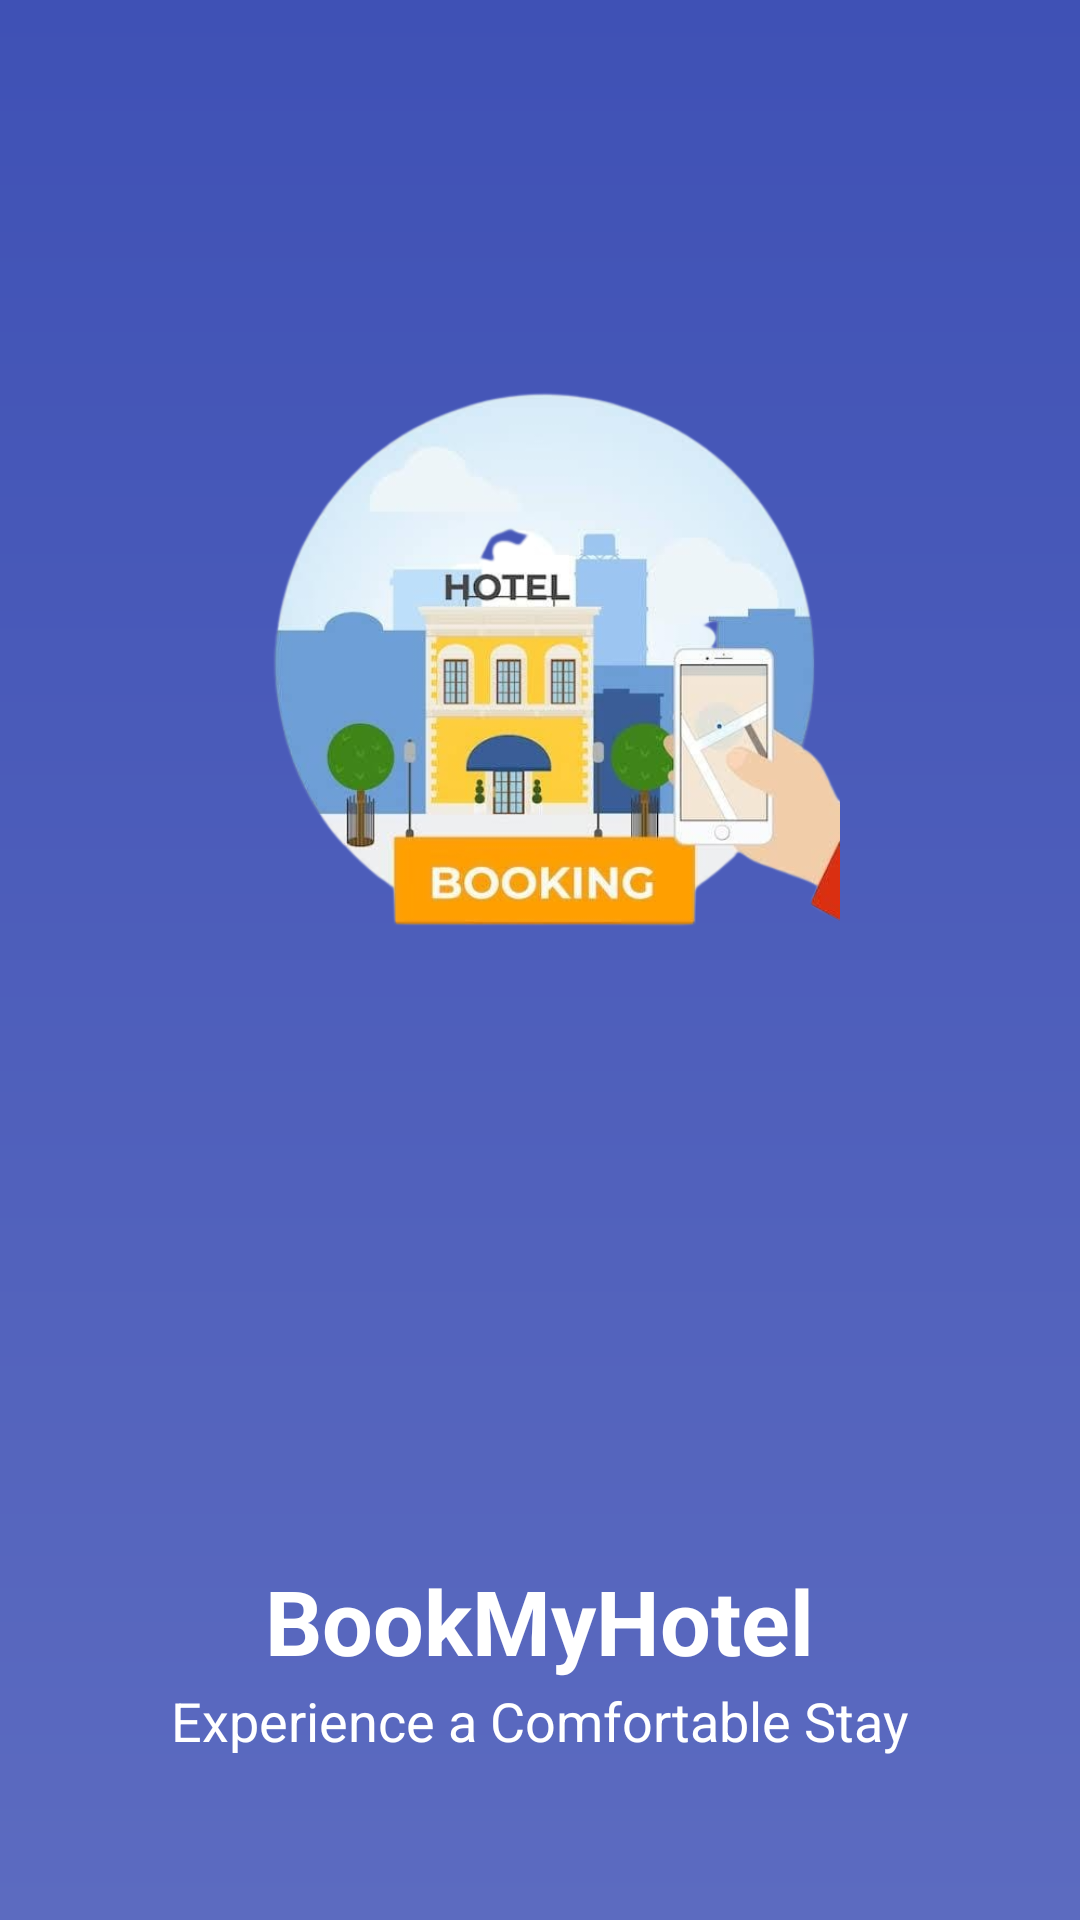

Android layout source for this screen:
<!-- AndroidManifest.xml: application theme Theme.BookMyHotel -->
<!-- res/layout/activity_splash.xml -->
<?xml version="1.0" encoding="utf-8"?>
<RelativeLayout xmlns:android="http://schemas.android.com/apk/res/android"
    xmlns:app="http://schemas.android.com/apk/res-auto"
    xmlns:tools="http://schemas.android.com/tools"
    android:layout_width="match_parent"
    android:layout_height="match_parent"
    tools:context=".Splash"
    android:background="@drawable/login_bg">

    <ImageView
        android:id="@+id/logo"
        android:layout_width="200dp"
        android:layout_height="200dp"
        android:layout_centerHorizontal="true"
        android:layout_marginTop="120dp"
        android:src="@drawable/logo" />

    <TextView
        android:id="@+id/appNameTextView"
        android:layout_width="wrap_content"
        android:layout_height="wrap_content"
        android:layout_below="@id/logo"
        android:layout_centerHorizontal="true"
        android:layout_marginTop="200dp"
        android:text="@string/app_name"
        android:textColor="@color/white"
        android:textSize="30sp"
        android:textStyle="bold" />

    <TextView
        android:id="@+id/appTagLine"
        android:layout_width="wrap_content"
        android:layout_height="wrap_content"
        android:layout_below="@id/appNameTextView"
        android:layout_centerHorizontal="true"
        android:layout_marginTop="1dp"
        android:text="@string/app_tag_line"
        android:textColor="@color/white"
        android:textSize="18sp"/>

    <ProgressBar
        android:id="@+id/progressBar"
        android:layout_width="wrap_content"
        android:layout_height="wrap_content"
        android:layout_below="@id/logo"
        android:layout_centerHorizontal="true"
        android:layout_marginTop="60dp"
        android:indeterminateTint="@color/white" />

</RelativeLayout>
<!-- resources referenced by this layout -->
<resources>
  <color name="white">#FFFFFFFF</color>
  <!-- drawable login_bg (drawable) -->
  <shape xmlns:android="http://schemas.android.com/apk/res/android"
      android:shape="rectangle">
      <gradient
          android:startColor="#5C6BC0"
          android:endColor="#3F51B5"
          android:angle="90" />
  </shape>
  <!-- drawable logo: png bitmap (drawable, 227234 bytes) -->
  <string name="app_name">BookMyHotel</string>
  <string name="app_tag_line">Experience a Comfortable Stay</string>
  <style name="Theme.BookMyHotel" parent="Theme.MaterialComponents.DayNight.DarkActionBar">
          
          <item name="colorPrimary">@color/purple_500</item>
          <item name="colorPrimaryVariant">@color/purple_700</item>
          <item name="colorOnPrimary">@color/white</item>
          
          <item name="colorSecondary">@color/teal_200</item>
          <item name="colorSecondaryVariant">@color/teal_700</item>
          <item name="colorOnSecondary">@color/black</item>
          
  
          <item name="windowActionBar">false</item>
          <item name="windowNoTitle">true</item>
  
          <item name="android:statusBarColor" tools:targetApi="l">?attr/colorPrimaryVariant</item>
          
      </style>
  <color name="purple_500">#FF6200EE</color>
  <color name="purple_700">#FF3700B3</color>
  <color name="teal_200">#FF03DAC5</color>
  <color name="teal_700">#FF018786</color>
  <color name="black">#FF000000</color>
</resources>
